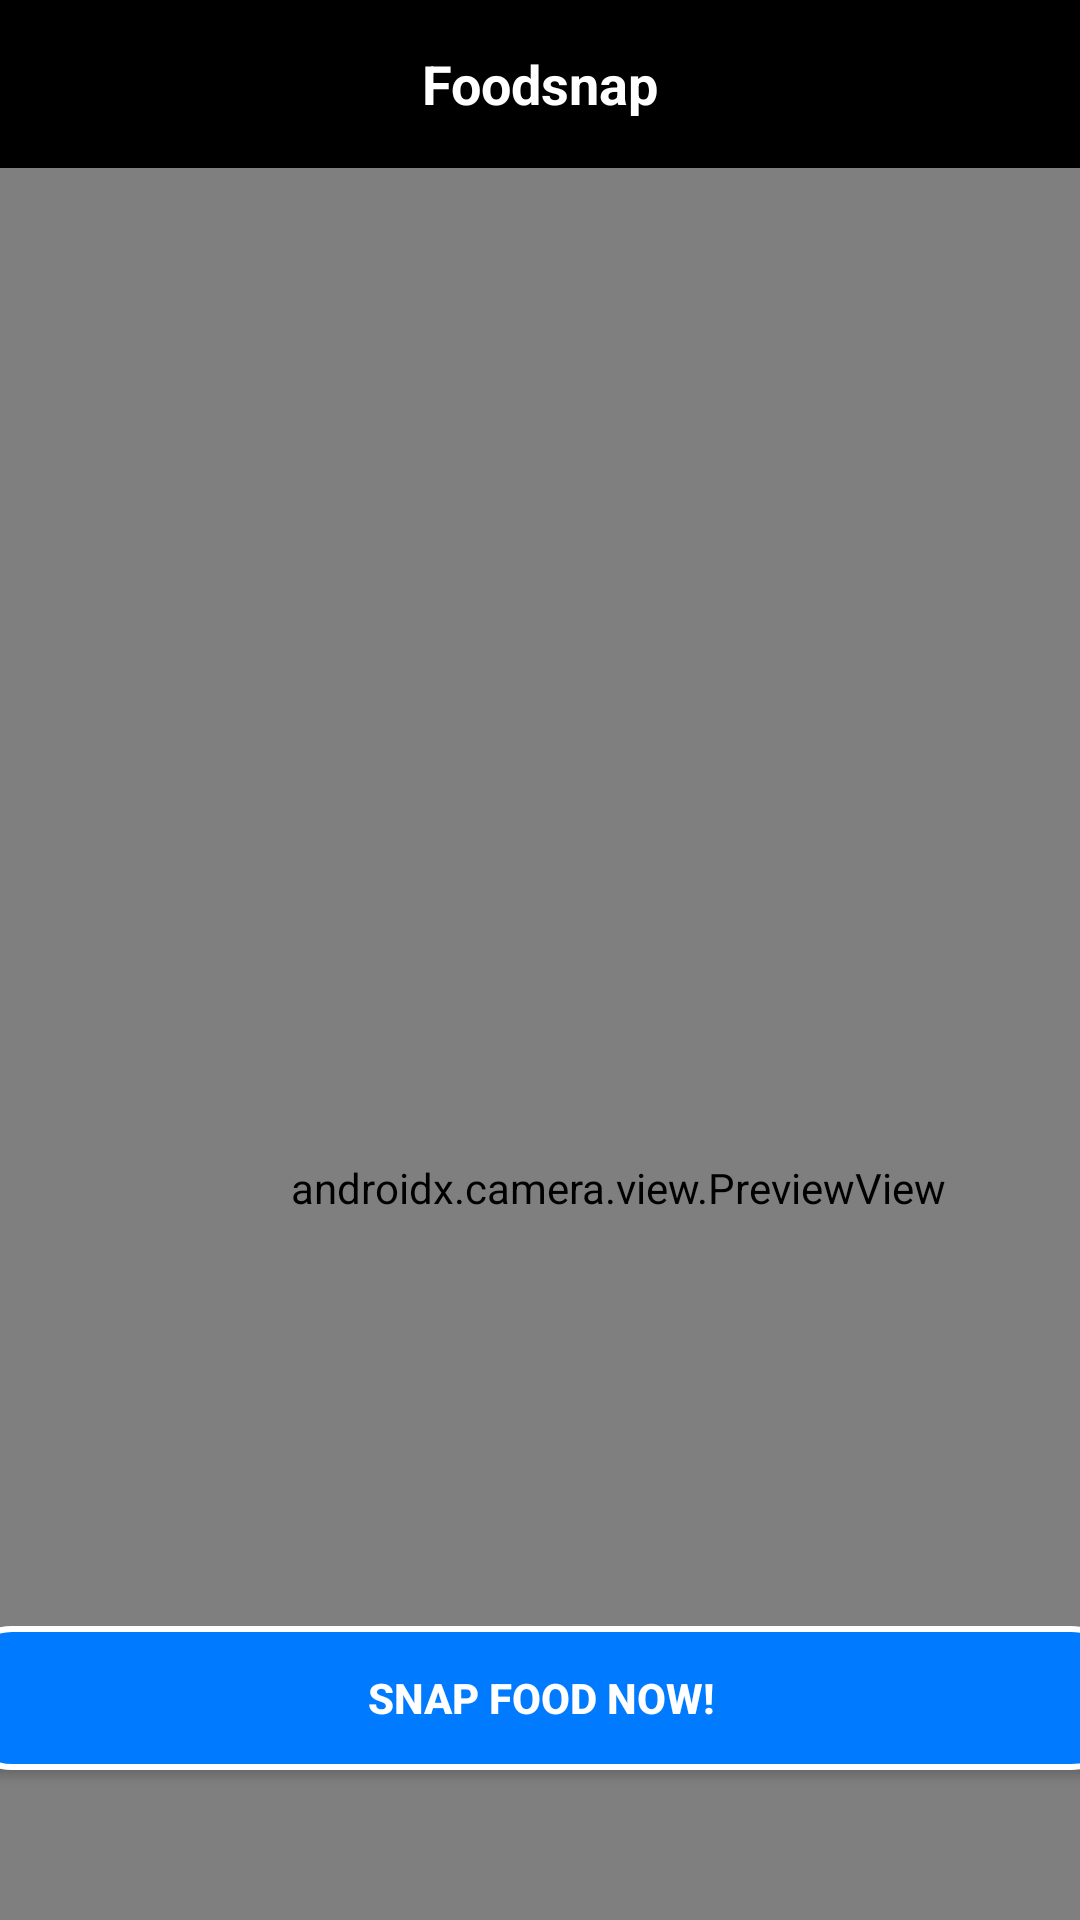

Reconstruct the res/layout file that produces this screen, plus the resources it refers to.
<!-- AndroidManifest.xml: application theme Theme.App -->
<!-- res/layout/activity_main.xml -->
<androidx.constraintlayout.widget.ConstraintLayout
    xmlns:android="http://schemas.android.com/apk/res/android"
    xmlns:app="http://schemas.android.com/apk/res-auto"
    xmlns:tools="http://schemas.android.com/tools"
    android:layout_width="match_parent"
    android:layout_height="match_parent">

    <androidx.appcompat.widget.Toolbar
        android:id="@+id/toolbar"
        android:layout_width="0dp"
        android:layout_height="?attr/actionBarSize"
        android:background="@android:color/black"
        app:layout_constraintStart_toStartOf="parent"
        app:layout_constraintEnd_toEndOf="parent"
        app:layout_constraintTop_toTopOf="parent">

        
        <TextView
            android:id="@+id/toolbar_title"
            android:layout_width="wrap_content"
            android:layout_height="wrap_content"
            android:layout_gravity="center"
            android:text="Foodsnap"
            android:textColor="@android:color/white"
            android:textSize="18sp"
            android:textStyle="bold" />
    </androidx.appcompat.widget.Toolbar>


    

    
    <androidx.camera.view.PreviewView
        android:id="@+id/viewFinder"
        android:layout_width="412dp"
        android:layout_height="680dp"
        app:layout_constraintBottom_toTopOf="@id/buttonCapture"
        app:layout_constraintEnd_toEndOf="parent"
        app:layout_constraintHorizontal_bias="0.0"
        app:layout_constraintStart_toStartOf="parent"
        app:layout_constraintTop_toBottomOf="@id/toolbar"
        app:layout_constraintVertical_bias="0.0" />

    
    <Button
        android:id="@+id/buttonCapture"
        android:layout_width="387dp"
        android:layout_height="wrap_content"
        android:layout_margin="50dp"
        android:layout_marginBottom="28dp"
        android:background="@drawable/custom_button"
        android:padding="12dp"
        android:text="@string/use_camera"
        android:textColor="@color/white"
        android:textStyle="bold"
        app:layout_constraintBottom_toBottomOf="parent"
        app:layout_constraintEnd_toEndOf="parent"
        app:layout_constraintStart_toStartOf="parent" />

    <RelativeLayout
        android:id="@+id/loadingOverlay"
        android:layout_width="0dp"
        android:layout_height="0dp"
        android:visibility="gone"
        android:background="#80000000"
        app:layout_constraintTop_toTopOf="parent"
        app:layout_constraintBottom_toBottomOf="parent"
        app:layout_constraintStart_toStartOf="parent"
        app:layout_constraintEnd_toEndOf="parent">

    
    <ProgressBar
        android:id="@+id/progressBar"
        android:layout_width="80dp"
        android:layout_height="80dp"
        android:layout_centerInParent="true"
        android:indeterminateTint="@android:color/holo_blue_light" />
</RelativeLayout>


    </androidx.constraintlayout.widget.ConstraintLayout>
<!-- resources referenced by this layout -->
<resources>
  <color name="white">#FFFFFF</color>
  <!-- drawable custom_button (drawable) -->
  <?xml version="1.0" encoding="utf-8"?>
  <shape xmlns:android="http://schemas.android.com/apk/res/android"
      android:shape="rectangle">
  
      
      <solid android:color="@color/lively_blue" />
  
      
      <corners android:radius="16dp" />
  
      
      <stroke
          android:width="2dp"
          android:color="@color/white" />
  </shape>
  <string name="use_camera">Snap food now!</string>
  <style name="Theme.App" parent="Theme.MaterialComponents.DayNight.NoActionBar">
          
          <item name="colorPrimary">@color/lively_cyan</item>
          <item name="colorPrimaryVariant">@color/lively_blue</item>
          <item name="colorOnPrimary">@color/lively_blue</item>
      </style>
  <color name="lively_blue">#007AFF</color>
  <color name="lively_cyan">#00D4FF</color>
</resources>
